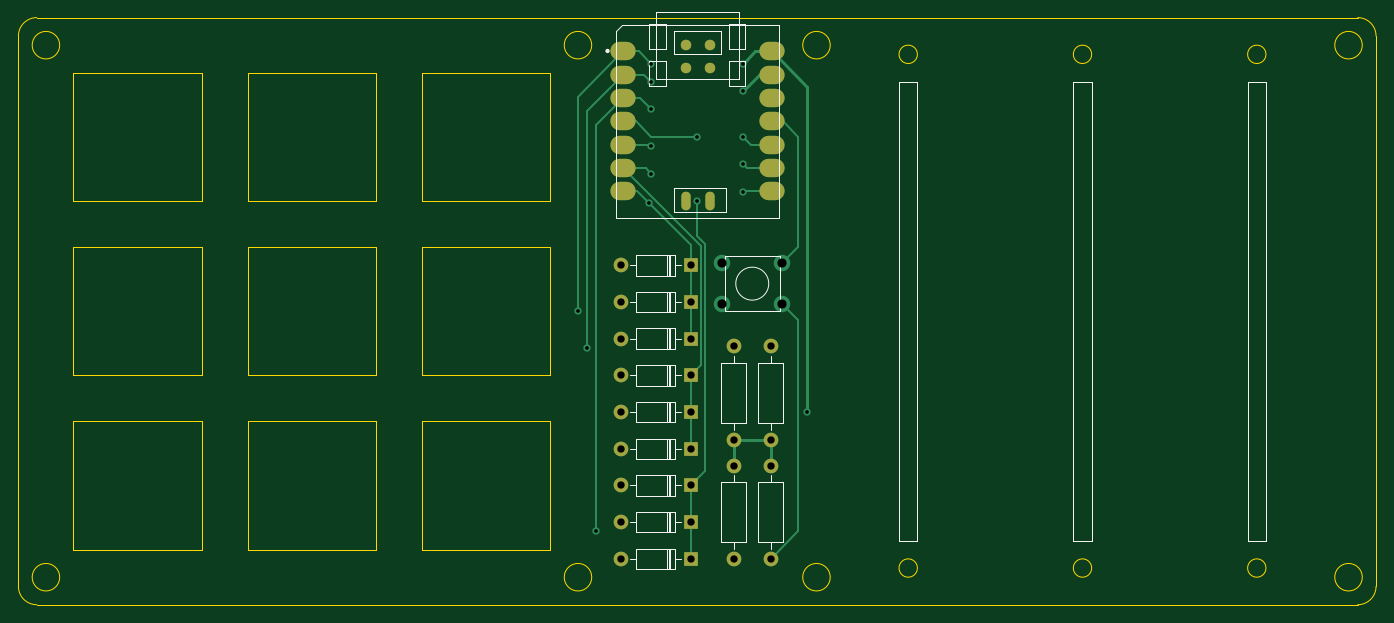
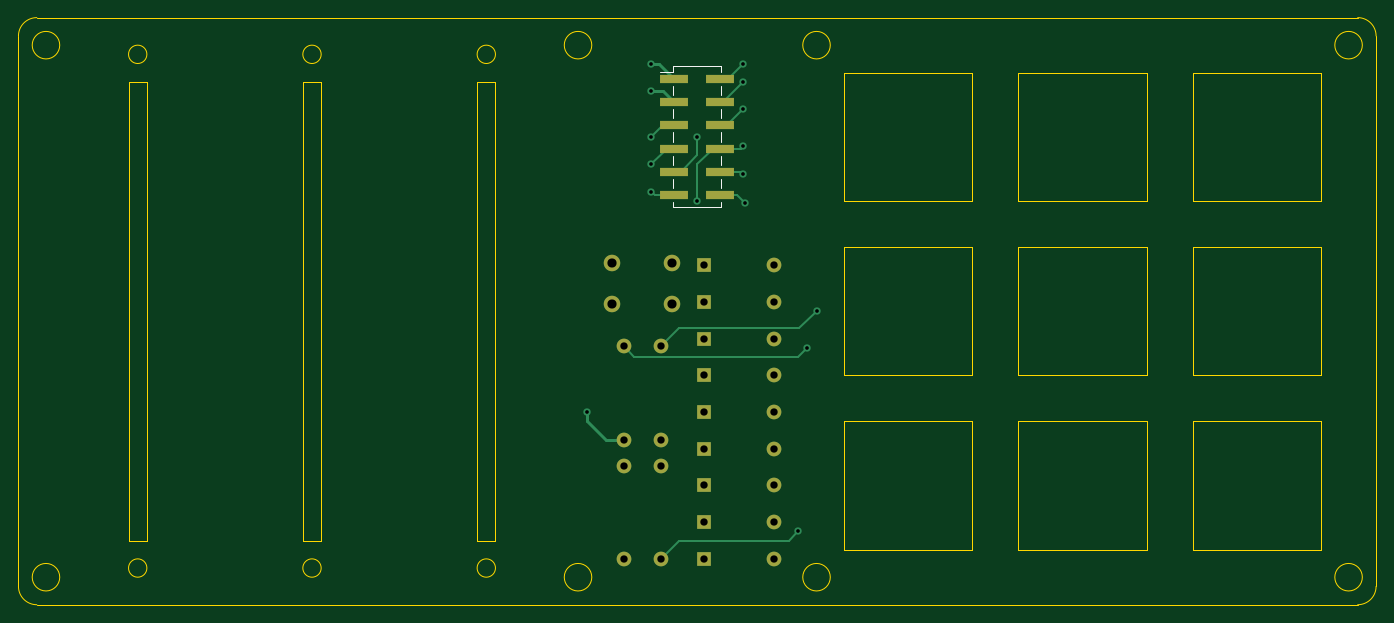
Circuit board: 11 layer files. Board 148.0 x 64.0 mm.
- bottom_copper: Top PCB-B_Cu.gbl (6208 bytes)
- bottom_mask: Top PCB-B_Mask.gbs (2037 bytes)
- paste: Top PCB-B_Paste.gbp (806 bytes)
- bottom_silk: Top PCB-B_Silkscreen.gbo (1348 bytes)
- outline: Top PCB-Edge_Cuts.gm1 (4654 bytes)
- top_copper: Top PCB-F_Cu.gtl (7963 bytes)
- top_mask: Top PCB-F_Mask.gts (2152 bytes)
- paste: Top PCB-F_Paste.gtp (1063 bytes)
- top_silk: Top PCB-F_Silkscreen.gto (8775 bytes)
- drill: Top PCB-NPTH.drl (278 bytes)
- drill: Top PCB-PTH.drl (1102 bytes)

=== bottom_copper: Top PCB-B_Cu.gbl (6208 bytes, source omitted) ===
=== bottom_mask: Top PCB-B_Mask.gbs ===
%TF.GenerationSoftware,KiCad,Pcbnew,(6.0.10)*%
%TF.CreationDate,2023-02-27T17:13:16-08:00*%
%TF.ProjectId,Top PCB,546f7020-5043-4422-9e6b-696361645f70,rev?*%
%TF.SameCoordinates,Original*%
%TF.FileFunction,Soldermask,Bot*%
%TF.FilePolarity,Negative*%
%FSLAX46Y46*%
G04 Gerber Fmt 4.6, Leading zero omitted, Abs format (unit mm)*
G04 Created by KiCad (PCBNEW (6.0.10)) date 2023-02-27 17:13:16*
%MOMM*%
%LPD*%
G01*
G04 APERTURE LIST*
%ADD10R,1.600000X1.600000*%
%ADD11O,1.600000X1.600000*%
%ADD12C,1.800000*%
%ADD13C,1.600000*%
%ADD14R,3.150000X1.000000*%
G04 APERTURE END LIST*
D10*
%TO.C,D7*%
X146280000Y-102000000D03*
D11*
X138660000Y-102000000D03*
%TD*%
D10*
%TO.C,D8*%
X146280000Y-90000000D03*
D11*
X138660000Y-90000000D03*
%TD*%
D12*
%TO.C,SW1*%
X156250000Y-77750000D03*
X149750000Y-82250000D03*
X156250000Y-82250000D03*
X149750000Y-77750000D03*
%TD*%
D10*
%TO.C,D9*%
X146280000Y-78000000D03*
D11*
X138660000Y-78000000D03*
%TD*%
D13*
%TO.C,R2*%
X155000000Y-97000000D03*
D11*
X155000000Y-86840000D03*
%TD*%
D10*
%TO.C,D2*%
X146280000Y-98000000D03*
D11*
X138660000Y-98000000D03*
%TD*%
D10*
%TO.C,D1*%
X146280000Y-110000000D03*
D11*
X138660000Y-110000000D03*
%TD*%
D10*
%TO.C,D6*%
X146280000Y-82000000D03*
D11*
X138660000Y-82000000D03*
%TD*%
D10*
%TO.C,D3*%
X146280000Y-86000000D03*
D11*
X138660000Y-86000000D03*
%TD*%
D10*
%TO.C,D4*%
X146280000Y-106000000D03*
D11*
X138660000Y-106000000D03*
%TD*%
D13*
%TO.C,R1*%
X151000000Y-97000000D03*
D11*
X151000000Y-86840000D03*
%TD*%
D13*
%TO.C,R3*%
X151000000Y-110000000D03*
D11*
X151000000Y-99840000D03*
%TD*%
D13*
%TO.C,R5*%
X155000000Y-110000000D03*
D11*
X155000000Y-99840000D03*
%TD*%
D10*
%TO.C,D5*%
X146280000Y-94000000D03*
D11*
X138660000Y-94000000D03*
%TD*%
D14*
%TO.C,J1*%
X149525000Y-57650000D03*
X144475000Y-57650000D03*
X149525000Y-60190000D03*
X144475000Y-60190000D03*
X149525000Y-62730000D03*
X144475000Y-62730000D03*
X149525000Y-65270000D03*
X144475000Y-65270000D03*
X149525000Y-67810000D03*
X144475000Y-67810000D03*
X149525000Y-70350000D03*
X144475000Y-70350000D03*
%TD*%
M02*

=== paste: Top PCB-B_Paste.gbp ===
%TF.GenerationSoftware,KiCad,Pcbnew,(6.0.10)*%
%TF.CreationDate,2023-02-27T17:13:15-08:00*%
%TF.ProjectId,Top PCB,546f7020-5043-4422-9e6b-696361645f70,rev?*%
%TF.SameCoordinates,Original*%
%TF.FileFunction,Paste,Bot*%
%TF.FilePolarity,Positive*%
%FSLAX46Y46*%
G04 Gerber Fmt 4.6, Leading zero omitted, Abs format (unit mm)*
G04 Created by KiCad (PCBNEW (6.0.10)) date 2023-02-27 17:13:15*
%MOMM*%
%LPD*%
G01*
G04 APERTURE LIST*
%ADD10R,3.150000X1.000000*%
G04 APERTURE END LIST*
D10*
%TO.C,J1*%
X149525000Y-57650000D03*
X144475000Y-57650000D03*
X149525000Y-60190000D03*
X144475000Y-60190000D03*
X149525000Y-62730000D03*
X144475000Y-62730000D03*
X149525000Y-65270000D03*
X144475000Y-65270000D03*
X149525000Y-67810000D03*
X144475000Y-67810000D03*
X149525000Y-70350000D03*
X144475000Y-70350000D03*
%TD*%
M02*

=== bottom_silk: Top PCB-B_Silkscreen.gbo ===
%TF.GenerationSoftware,KiCad,Pcbnew,(6.0.10)*%
%TF.CreationDate,2023-02-27T17:13:16-08:00*%
%TF.ProjectId,Top PCB,546f7020-5043-4422-9e6b-696361645f70,rev?*%
%TF.SameCoordinates,Original*%
%TF.FileFunction,Legend,Bot*%
%TF.FilePolarity,Positive*%
%FSLAX46Y46*%
G04 Gerber Fmt 4.6, Leading zero omitted, Abs format (unit mm)*
G04 Created by KiCad (PCBNEW (6.0.10)) date 2023-02-27 17:13:16*
%MOMM*%
%LPD*%
G01*
G04 APERTURE LIST*
%ADD10C,0.120000*%
G04 APERTURE END LIST*
D10*
%TO.C,J1*%
X144400000Y-71110000D02*
X144400000Y-71680000D01*
X149600000Y-71680000D02*
X144400000Y-71680000D01*
X151040000Y-56890000D02*
X149600000Y-56890000D01*
X149600000Y-56320000D02*
X149600000Y-56890000D01*
X149600000Y-71110000D02*
X149600000Y-71680000D01*
X144400000Y-63490000D02*
X144400000Y-64510000D01*
X149600000Y-66030000D02*
X149600000Y-67050000D01*
X144400000Y-66030000D02*
X144400000Y-67050000D01*
X144400000Y-56320000D02*
X144400000Y-56890000D01*
X149600000Y-68570000D02*
X149600000Y-69590000D01*
X144400000Y-68570000D02*
X144400000Y-69590000D01*
X149600000Y-60950000D02*
X149600000Y-61970000D01*
X144400000Y-58410000D02*
X144400000Y-59430000D01*
X149600000Y-63490000D02*
X149600000Y-64510000D01*
X144400000Y-60950000D02*
X144400000Y-61970000D01*
X149600000Y-58410000D02*
X149600000Y-59430000D01*
X149600000Y-56320000D02*
X144400000Y-56320000D01*
%TD*%
M02*

=== outline: Top PCB-Edge_Cuts.gm1 ===
%TF.GenerationSoftware,KiCad,Pcbnew,(6.0.10)*%
%TF.CreationDate,2023-02-27T17:13:16-08:00*%
%TF.ProjectId,Top PCB,546f7020-5043-4422-9e6b-696361645f70,rev?*%
%TF.SameCoordinates,Original*%
%TF.FileFunction,Profile,NP*%
%FSLAX46Y46*%
G04 Gerber Fmt 4.6, Leading zero omitted, Abs format (unit mm)*
G04 Created by KiCad (PCBNEW (6.0.10)) date 2023-02-27 17:13:16*
%MOMM*%
%LPD*%
G01*
G04 APERTURE LIST*
%TA.AperFunction,Profile*%
%ADD10C,0.100000*%
%TD*%
%TA.AperFunction,Profile*%
%ADD11C,0.120000*%
%TD*%
G04 APERTURE END LIST*
D10*
X219000000Y-115000000D02*
G75*
G03*
X221000000Y-113000000I0J2000000D01*
G01*
X161500000Y-112000000D02*
G75*
G03*
X161500000Y-112000000I-1500000J0D01*
G01*
X135500000Y-54000000D02*
G75*
G03*
X135500000Y-54000000I-1500000J0D01*
G01*
X221000000Y-53000000D02*
X221000000Y-113000000D01*
X75000000Y-51000000D02*
X219000000Y-51000000D01*
X219500000Y-112000000D02*
G75*
G03*
X219500000Y-112000000I-1500000J0D01*
G01*
X219000000Y-115000000D02*
X75000000Y-115000000D01*
X73000000Y-113000000D02*
X73000000Y-53000000D01*
X161500000Y-54000000D02*
G75*
G03*
X161500000Y-54000000I-1500000J0D01*
G01*
X75000000Y-51000000D02*
G75*
G03*
X73000000Y-53000000I0J-2000000D01*
G01*
X73000000Y-113000000D02*
G75*
G03*
X75000000Y-115000000I2000000J0D01*
G01*
X221000000Y-53000000D02*
G75*
G03*
X219000000Y-51000000I-2000000J0D01*
G01*
X219500000Y-54000000D02*
G75*
G03*
X219500000Y-54000000I-1500000J0D01*
G01*
X77500000Y-54000000D02*
G75*
G03*
X77500000Y-54000000I-1500000J0D01*
G01*
X135500000Y-112000000D02*
G75*
G03*
X135500000Y-112000000I-1500000J0D01*
G01*
X77500000Y-112000000D02*
G75*
G03*
X77500000Y-112000000I-1500000J0D01*
G01*
D11*
%TO.C,MX4*%
X79000000Y-90000000D02*
X93000000Y-90000000D01*
X93000000Y-90000000D02*
X93000000Y-76000000D01*
X93000000Y-76000000D02*
X79000000Y-76000000D01*
X79000000Y-76000000D02*
X79000000Y-90000000D01*
%TO.C,MX3*%
X117000000Y-71000000D02*
X131000000Y-71000000D01*
X131000000Y-71000000D02*
X131000000Y-57000000D01*
X131000000Y-57000000D02*
X117000000Y-57000000D01*
X117000000Y-57000000D02*
X117000000Y-71000000D01*
%TO.C,R6*%
X169000000Y-108000000D02*
X171000000Y-108000000D01*
X171000000Y-108000000D02*
X171000000Y-58000000D01*
X171000000Y-58000000D02*
X169000000Y-58000000D01*
X169000000Y-58000000D02*
X169000000Y-108000000D01*
X171000000Y-55000000D02*
G75*
G03*
X171000000Y-55000000I-1000000J0D01*
G01*
X171000000Y-111000000D02*
G75*
G03*
X171000000Y-111000000I-1000000J0D01*
G01*
%TO.C,MX6*%
X117000000Y-90000000D02*
X131000000Y-90000000D01*
X131000000Y-90000000D02*
X131000000Y-76000000D01*
X131000000Y-76000000D02*
X117000000Y-76000000D01*
X117000000Y-76000000D02*
X117000000Y-90000000D01*
%TO.C,MX7*%
X79000000Y-109000000D02*
X93000000Y-109000000D01*
X93000000Y-109000000D02*
X93000000Y-95000000D01*
X93000000Y-95000000D02*
X79000000Y-95000000D01*
X79000000Y-95000000D02*
X79000000Y-109000000D01*
%TO.C,MX2*%
X98000000Y-71000000D02*
X112000000Y-71000000D01*
X112000000Y-71000000D02*
X112000000Y-57000000D01*
X112000000Y-57000000D02*
X98000000Y-57000000D01*
X98000000Y-57000000D02*
X98000000Y-71000000D01*
%TO.C,MX8*%
X98000000Y-109000000D02*
X112000000Y-109000000D01*
X112000000Y-109000000D02*
X112000000Y-95000000D01*
X112000000Y-95000000D02*
X98000000Y-95000000D01*
X98000000Y-95000000D02*
X98000000Y-109000000D01*
%TO.C,MX1*%
X79000000Y-71000000D02*
X93000000Y-71000000D01*
X93000000Y-71000000D02*
X93000000Y-57000000D01*
X93000000Y-57000000D02*
X79000000Y-57000000D01*
X79000000Y-57000000D02*
X79000000Y-71000000D01*
%TO.C,MX5*%
X98000000Y-90000000D02*
X112000000Y-90000000D01*
X112000000Y-90000000D02*
X112000000Y-76000000D01*
X112000000Y-76000000D02*
X98000000Y-76000000D01*
X98000000Y-76000000D02*
X98000000Y-90000000D01*
%TO.C,R8*%
X207000000Y-108000000D02*
X209000000Y-108000000D01*
X209000000Y-108000000D02*
X209000000Y-58000000D01*
X209000000Y-58000000D02*
X207000000Y-58000000D01*
X207000000Y-58000000D02*
X207000000Y-108000000D01*
X209000000Y-55000000D02*
G75*
G03*
X209000000Y-55000000I-1000000J0D01*
G01*
X209000000Y-111000000D02*
G75*
G03*
X209000000Y-111000000I-1000000J0D01*
G01*
%TO.C,MX9*%
X117000000Y-109000000D02*
X131000000Y-109000000D01*
X131000000Y-109000000D02*
X131000000Y-95000000D01*
X131000000Y-95000000D02*
X117000000Y-95000000D01*
X117000000Y-95000000D02*
X117000000Y-109000000D01*
%TO.C,R7*%
X188000000Y-108000000D02*
X190000000Y-108000000D01*
X190000000Y-108000000D02*
X190000000Y-58000000D01*
X190000000Y-58000000D02*
X188000000Y-58000000D01*
X188000000Y-58000000D02*
X188000000Y-108000000D01*
X190000000Y-111000000D02*
G75*
G03*
X190000000Y-111000000I-1000000J0D01*
G01*
X190000000Y-55000000D02*
G75*
G03*
X190000000Y-55000000I-1000000J0D01*
G01*
%TD*%
M02*

=== top_copper: Top PCB-F_Cu.gtl (7963 bytes, source omitted) ===
=== top_mask: Top PCB-F_Mask.gts ===
%TF.GenerationSoftware,KiCad,Pcbnew,(6.0.10)*%
%TF.CreationDate,2023-02-27T17:13:16-08:00*%
%TF.ProjectId,Top PCB,546f7020-5043-4422-9e6b-696361645f70,rev?*%
%TF.SameCoordinates,Original*%
%TF.FileFunction,Soldermask,Top*%
%TF.FilePolarity,Negative*%
%FSLAX46Y46*%
G04 Gerber Fmt 4.6, Leading zero omitted, Abs format (unit mm)*
G04 Created by KiCad (PCBNEW (6.0.10)) date 2023-02-27 17:13:16*
%MOMM*%
%LPD*%
G01*
G04 APERTURE LIST*
%ADD10O,2.748280X1.998980*%
%ADD11O,1.016000X2.032000*%
%ADD12C,1.143000*%
%ADD13R,1.600000X1.600000*%
%ADD14O,1.600000X1.600000*%
%ADD15C,1.600000*%
G04 APERTURE END LIST*
D10*
%TO.C,U1*%
X138943120Y-54677180D03*
X138943120Y-57217180D03*
X138943120Y-59757180D03*
X138943120Y-62297180D03*
X138943120Y-64837180D03*
X138943120Y-67377180D03*
X138943120Y-69917180D03*
X155107680Y-69917180D03*
X155107680Y-67377180D03*
X155107680Y-64837180D03*
X155107680Y-62297180D03*
X155107680Y-59757180D03*
X155107680Y-57217180D03*
X155107680Y-54677180D03*
D11*
X145810000Y-70995000D03*
X148360000Y-70995000D03*
D12*
X145808803Y-53990813D03*
X148348803Y-53990813D03*
X145808803Y-56530813D03*
X148348803Y-56530813D03*
%TD*%
D13*
%TO.C,D7*%
X146280000Y-102000000D03*
D14*
X138660000Y-102000000D03*
%TD*%
D13*
%TO.C,D8*%
X146280000Y-90000000D03*
D14*
X138660000Y-90000000D03*
%TD*%
D13*
%TO.C,D9*%
X146280000Y-78000000D03*
D14*
X138660000Y-78000000D03*
%TD*%
D15*
%TO.C,R2*%
X155000000Y-97000000D03*
D14*
X155000000Y-86840000D03*
%TD*%
D13*
%TO.C,D2*%
X146280000Y-98000000D03*
D14*
X138660000Y-98000000D03*
%TD*%
D13*
%TO.C,D1*%
X146280000Y-110000000D03*
D14*
X138660000Y-110000000D03*
%TD*%
D13*
%TO.C,D6*%
X146280000Y-82000000D03*
D14*
X138660000Y-82000000D03*
%TD*%
D13*
%TO.C,D3*%
X146280000Y-86000000D03*
D14*
X138660000Y-86000000D03*
%TD*%
D13*
%TO.C,D4*%
X146280000Y-106000000D03*
D14*
X138660000Y-106000000D03*
%TD*%
D15*
%TO.C,R1*%
X151000000Y-97000000D03*
D14*
X151000000Y-86840000D03*
%TD*%
D15*
%TO.C,R3*%
X151000000Y-110000000D03*
D14*
X151000000Y-99840000D03*
%TD*%
D15*
%TO.C,R5*%
X155000000Y-110000000D03*
D14*
X155000000Y-99840000D03*
%TD*%
D13*
%TO.C,D5*%
X146280000Y-94000000D03*
D14*
X138660000Y-94000000D03*
%TD*%
M02*

=== paste: Top PCB-F_Paste.gtp ===
%TF.GenerationSoftware,KiCad,Pcbnew,(6.0.10)*%
%TF.CreationDate,2023-02-27T17:13:15-08:00*%
%TF.ProjectId,Top PCB,546f7020-5043-4422-9e6b-696361645f70,rev?*%
%TF.SameCoordinates,Original*%
%TF.FileFunction,Paste,Top*%
%TF.FilePolarity,Positive*%
%FSLAX46Y46*%
G04 Gerber Fmt 4.6, Leading zero omitted, Abs format (unit mm)*
G04 Created by KiCad (PCBNEW (6.0.10)) date 2023-02-27 17:13:15*
%MOMM*%
%LPD*%
G01*
G04 APERTURE LIST*
%ADD10O,2.748280X1.998980*%
%ADD11O,1.016000X2.032000*%
%ADD12C,1.143000*%
G04 APERTURE END LIST*
D10*
%TO.C,U1*%
X138943120Y-54677180D03*
X138943120Y-57217180D03*
X138943120Y-59757180D03*
X138943120Y-62297180D03*
X138943120Y-64837180D03*
X138943120Y-67377180D03*
X138943120Y-69917180D03*
X155107680Y-69917180D03*
X155107680Y-67377180D03*
X155107680Y-64837180D03*
X155107680Y-62297180D03*
X155107680Y-59757180D03*
X155107680Y-57217180D03*
X155107680Y-54677180D03*
D11*
X145810000Y-70995000D03*
X148360000Y-70995000D03*
D12*
X145808803Y-53990813D03*
X148348803Y-53990813D03*
X145808803Y-56530813D03*
X148348803Y-56530813D03*
%TD*%
M02*

=== top_silk: Top PCB-F_Silkscreen.gto (8775 bytes, source omitted) ===
=== drill: Top PCB-NPTH.drl ===
M48
; DRILL file {KiCad (6.0.10)} date Mon Feb 27 17:13:17 2023
; FORMAT={-:-/ absolute / metric / decimal}
; #@! TF.CreationDate,2023-02-27T17:13:17-08:00
; #@! TF.GenerationSoftware,Kicad,Pcbnew,(6.0.10)
; #@! TF.FileFunction,NonPlated,1,2,NPTH
FMAT,2
METRIC
%
G90
G05
T0
M30

=== drill: Top PCB-PTH.drl ===
M48
; DRILL file {KiCad (6.0.10)} date Mon Feb 27 17:13:17 2023
; FORMAT={-:-/ absolute / metric / decimal}
; #@! TF.CreationDate,2023-02-27T17:13:17-08:00
; #@! TF.GenerationSoftware,Kicad,Pcbnew,(6.0.10)
; #@! TF.FileFunction,Plated,1,2,PTH
FMAT,2
METRIC
; #@! TA.AperFunction,Plated,PTH,ViaDrill
T1C0.400
; #@! TA.AperFunction,Plated,PTH,ComponentDrill
T2C0.800
; #@! TA.AperFunction,Plated,PTH,ComponentDrill
T3C1.000
%
G90
G05
T1
X134.0Y-83.0
X135.0Y-87.0
X136.0Y-107.0
X141.769Y-71.231
X142.0Y-56.0
X142.0Y-58.0
X142.0Y-61.0
X142.0Y-65.0
X142.0Y-68.0
X147.0Y-64.0
X147.0Y-71.0
X152.0Y-56.0
X152.0Y-59.0
X152.0Y-64.0
X152.0Y-67.0
X152.0Y-70.0
X159.0Y-94.0
T2
X138.66Y-78.0
X138.66Y-82.0
X138.66Y-86.0
X138.66Y-90.0
X138.66Y-94.0
X138.66Y-98.0
X138.66Y-102.0
X138.66Y-106.0
X138.66Y-110.0
X146.28Y-78.0
X146.28Y-82.0
X146.28Y-86.0
X146.28Y-90.0
X146.28Y-94.0
X146.28Y-98.0
X146.28Y-102.0
X146.28Y-106.0
X146.28Y-110.0
X151.0Y-86.84
X151.0Y-97.0
X151.0Y-99.84
X151.0Y-110.0
X155.0Y-86.84
X155.0Y-97.0
X155.0Y-99.84
X155.0Y-110.0
T3
X149.75Y-77.75
X149.75Y-82.25
X156.25Y-77.75
X156.25Y-82.25
T0
M30
